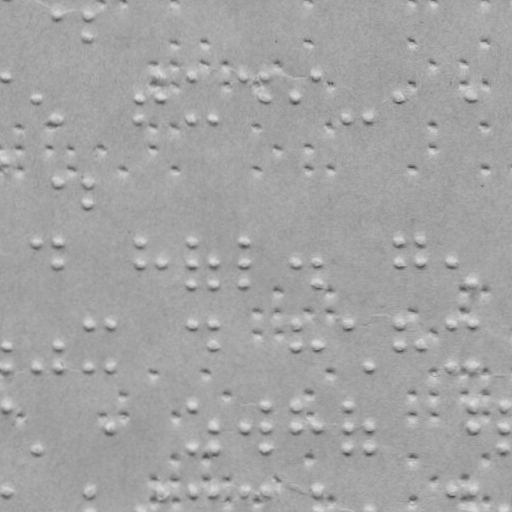

Data behind this chart, as committed beside it:
braille
False
x, y
57.88, 15.6
87.88, 15.55
87.92, 36.55
5.987, 77.69
37.02, 98.63
58.06, 119.6
140, 98.45
140.1, 119.5
161, 77.42
161, 98.42
192, 77.36
192.1, 119.4
213.1, 119.3
244, 77.27
265, 77.24
265, 98.24
295, 98.18
317, 77.15
347.1, 119.1
369.1, 119.1
399, 98
472, 97.88
6.132, 160.7
58.17, 182.6
88.17, 182.5
88.21, 203.5
37.28, 242.6
58.28, 242.6
58.31, 263.6
140.3, 242.5
140.3, 263.5
161.3, 263.4
192.3, 242.4
192.3, 263.4
192.3, 284.4
213.3, 263.3
213.3, 284.3
244.3, 242.3
244.3, 263.3
244.3, 284.3
295.3, 263.2
317.3, 263.1
317.3, 284.1
399.3, 242
399.3, 263
420.3, 242
420.3, 263
451.3, 262.9
472.3, 283.9
6.455, 345.7
6.494, 367.7
37.49, 367.6
58.46, 345.6
58.49, 367.6
88.42, 324.5
88.49, 367.5
109.4, 324.5
109.5, 367.5
... 154 more rows
